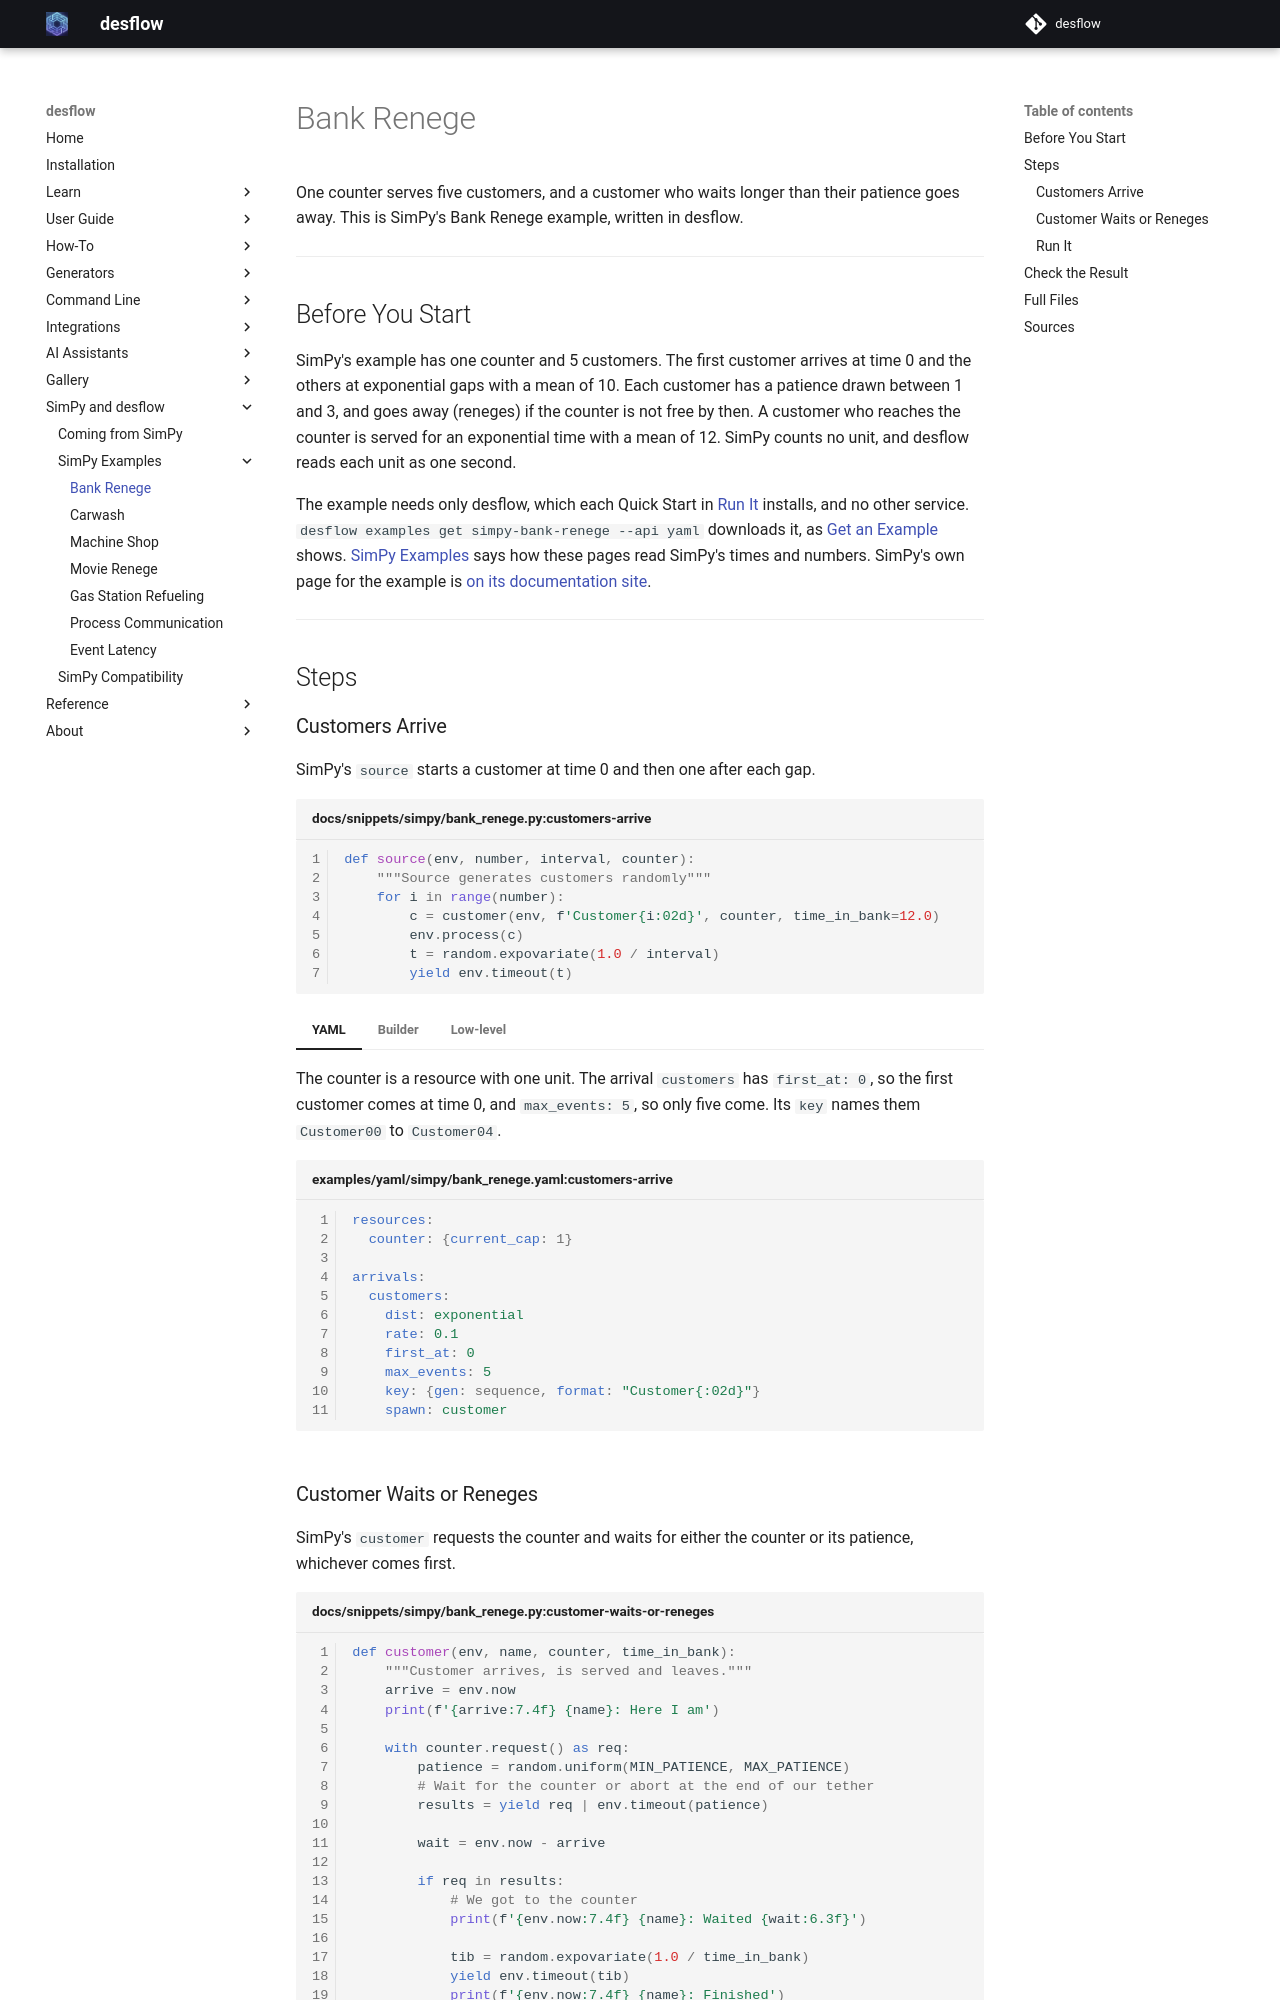

repository: jaehyeon-kim/desflow · page: 1.1/simpy/examples/bank-renege/index.html · generator: mkdocs

# Bank Renege

One counter serves five customers, and a customer who waits longer than their patience goes away. This is SimPy's Bank Renege example, written in desflow.

---

## Before You Start

SimPy's example has one counter and 5 customers. The first customer arrives at time 0 and the others at exponential gaps with a mean of 10. Each customer has a patience drawn between 1 and 3, and goes away (reneges) if the counter is not free by then. A customer who reaches the counter is served for an exponential time with a mean of 12. SimPy counts no unit, and desflow reads each unit as one second.

The example needs only desflow, which each Quick Start in [Run It](#run-it) installs, and no other service. `desflow examples get simpy-bank-renege --api yaml` downloads it, as [Get an Example](../../cli/index.md#get-an-example) shows. [SimPy Examples](index.md) says how these pages read SimPy's times and numbers. SimPy's own page for the example is [on its documentation site](https://simpy.readthedocs.io/en/4.1.2/examples/bank_renege.html).

---

## Steps

### Customers Arrive

SimPy's `source` starts a customer at time 0 and then one after each gap.

```python title="docs/snippets/simpy/bank_renege.py:customers-arrive"
def source(env, number, interval, counter):
    """Source generates customers randomly"""
    for i in range(number):
        c = customer(env, f'Customer{i:02d}', counter, time_in_bank=12.0)
        env.process(c)
        t = random.expovariate(1.0 / interval)
        yield env.timeout(t)
```

=== "YAML"

    The counter is a resource with one unit. The arrival `customers` has `first_at: 0`, so the first customer comes at time 0, and `max_events: 5`, so only five come. Its `key` names them `Customer00` to `Customer04`.

    ```yaml title="examples/yaml/simpy/bank_renege.yaml:customers-arrive"
    resources:
      counter: {current_cap: 1}

    arrivals:
      customers:
        dist: exponential
        rate: 0.1
        first_at: 0
        max_events: 5
        key: {gen: sequence, format: "Customer{:02d}"}
        spawn: customer
    ```

=== "Builder"

    `add_resource` declares the counter, and `add_arrival` takes the same `first_at`, `max_events` and `key` as the YAML.

    ```python title="examples/builder/simpy/bank_renege_example.py:customers-arrive"
    app.add_resource("counter", current_cap=1)
    app.add_arrival(
        "customers",
        "exponential",
        rate=0.1,
        first_at=0,
        max_events=5,
        key=lambda n: "Customer{:02d}".format(n - 1),
        spawn="customer",
    )
    ```

=== "Low-level"

    The low-level version keeps SimPy's `source` and draws each gap from desflow's `Sampler`, from the stream the arrival uses in the other two versions.

    ```python title="examples/low-level/simpy/bank_renege_example.py:draws-and-counter"
    sampler = Sampler(seed=42)
    gap = DistributionConfig(dist="exponential", rate=0.1)
    gap.stream = "arrival.customers"  # the sequence the blueprint's arrival draws from
    patiences = sampler.generator("tasks.customer.patience")
    services = sampler.generator("tasks.customer.service_time")
    counter = simpy.Resource(env, capacity=1)
    ```

    ```python title="examples/low-level/simpy/bank_renege_example.py:customers-arrive"
    def source():
        for i in range(NEW_CUSTOMERS):
            env.process(customer(f"Customer{i:02d}", i))
            yield env.timeout(sampler.sample(gap))

    env.process(source())
    ```

### Customer Waits or Reneges

SimPy's `customer` requests the counter and waits for either the counter or its patience, whichever comes first.

```python title="docs/snippets/simpy/bank_renege.py:customer-waits-or-reneges"
def customer(env, name, counter, time_in_bank):
    """Customer arrives, is served and leaves."""
    arrive = env.now
    print(f'{arrive:7.4f} {name}: Here I am')

    with counter.request() as req:
        patience = random.uniform(MIN_PATIENCE, MAX_PATIENCE)
        # Wait for the counter or abort at the end of our tether
        results = yield req | env.timeout(patience)

        wait = env.now - arrive

        if req in results:
            # We got to the counter
            print(f'{env.now:7.4f} {name}: Waited {wait:6.3f}')

            tib = random.expovariate(1.0 / time_in_bank)
            yield env.timeout(tib)
            print(f'{env.now:7.4f} {name}: Finished')

        else:
            # We reneged
            print(f'{env.now:7.4f} {name}: RENEGED after {wait:6.3f}')
```

=== "YAML"

    `patience` is the longest wait for the counter, drawn uniform from 1 to 3 seconds for each customer. A customer whose patience ends first publishes `reneged` and leaves. The service time is exponential with a mean of 12 seconds, written as the rate 1/12.

    ```yaml title="examples/yaml/simpy/bank_renege.yaml:customer-waits-or-reneges"
    tasks:
      customer:
        resource: counter
        patience: {gen: uniform, low: 1, high: 3}
        service_time: {gen: sample, dist: exponential, rate: 0.08333333333333333}
        payload: {event_type: finished}
    ```

=== "Builder"

    The `customer` task takes `patience` and `service_time` as generators.

    ```python title="examples/builder/simpy/bank_renege_example.py:customer-waits-or-reneges"
    @app.task(
        name="customer",
        resource_id="counter",
        # Waits for the counter at most this long, then goes away
        patience=generator({"gen": "uniform", "low": 1, "high": 3}),
        service_time=generator(
            {"gen": "sample", "dist": "exponential", "rate": 0.08333333333333333}
        ),
    )
    def customer(task_id):
        """Is served at the counter."""
        return {"event_type": "finished"}
    ```

=== "Low-level"

    The `customer` function is SimPy's, with `req | env.timeout(patience)`. It publishes `reneged` when `req` is not in the result.

    ```python title="examples/low-level/simpy/bank_renege_example.py:customer-waits-or-reneges"
    def customer(name, number):
        def publish(value):
            env.publish_event(name, value, task="customer", instance=number)

        with counter.request() as req:
            publish({"status": "queued"})
            patience = float(patiences.uniform(1, 3))
            # Waits for the counter at most `patience`, then goes away
            results = yield req | env.timeout(patience)
            if req in results:
                publish({"status": "started"})
                yield env.timeout(float(services.exponential(12.0)))
                publish({"event_type": "finished"})
            else:
                publish({"status": "reneged"})
    ```

### Run It

=== "YAML"

    `desflow run` loads the blueprint and runs it unpaced, because it sets `factor: 0`. Each record is printed to the terminal.

    **Quick Start**

    `desflow examples get` downloads the example at the release you install, into a folder of its own. Pick uv or pip:

    === "uv"

        ```bash
        # 1. Install
        uv tool install desflow

        # 2. Download the example
        desflow examples get simpy-bank-renege --api yaml
        cd simpy-bank-renege/yaml

        # 3. Run it
        desflow run bank_renege.yaml
        ```

    === "pip"

        ```bash
        # 1. Install
        pip install desflow

        # 2. Download the example
        desflow examples get simpy-bank-renege --api yaml
        cd simpy-bank-renege/yaml

        # 3. Run it
        desflow run bank_renege.yaml
        ```

=== "Builder"

    The script builds the model with the builder API, runs it unpaced, and prints each record to the terminal.

    **Quick Start**

    `desflow examples get` downloads the example at the release you install, into a folder of its own. Pick uv or pip:

    === "uv"

        ```bash
        # 1. Install
        uv tool install desflow

        # 2. Download the example
        desflow examples get simpy-bank-renege --api builder
        cd simpy-bank-renege/builder

        # 3. Run it
        uv run --no-project --with desflow bank_renege_example.py
        ```

    === "pip"

        ```bash
        # 1. Install
        pip install desflow

        # 2. Download the example
        desflow examples get simpy-bank-renege --api builder
        cd simpy-bank-renege/builder

        # 3. Run it
        python bank_renege_example.py
        ```

=== "Low-level"

    The script wires the model by hand on `DynamicRealtimeEnvironment`, runs it unpaced, and prints each record to the terminal.

    **Quick Start**

    `desflow examples get` downloads the example at the release you install, into a folder of its own. Pick uv or pip:

    === "uv"

        ```bash
        # 1. Install
        uv tool install desflow

        # 2. Download the example
        desflow examples get simpy-bank-renege --api low-level
        cd simpy-bank-renege/low-level

        # 3. Run it
        uv run --no-project --with desflow bank_renege_example.py
        ```

    === "pip"

        ```bash
        # 1. Install
        pip install desflow

        # 2. Download the example
        desflow examples get simpy-bank-renege --api low-level
        cd simpy-bank-renege/low-level

        # 3. Run it
        python bank_renege_example.py
        ```

---
